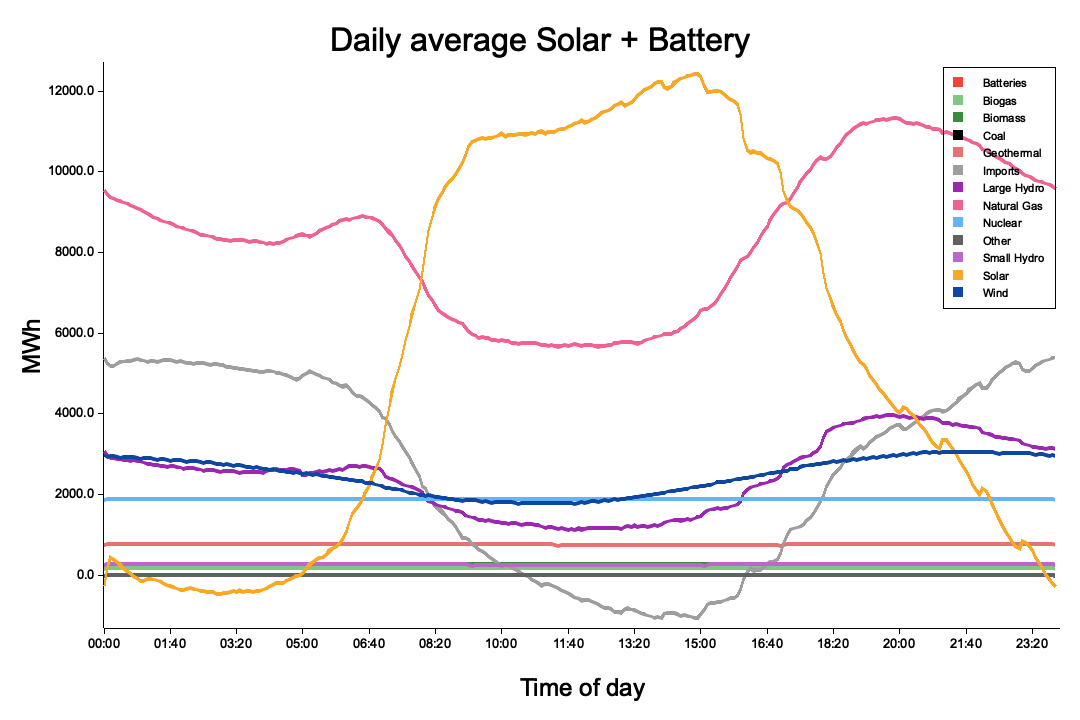

Values plotted in this chart, from the file beside it:
Total, Batteries, Biogas, Biomass, Coal, Geothermal, Imports, Large Hydro, Natural Gas, Nuclear, Other, Small Hydro, Solar, Wind
24043, 0, 178.9, 260.7, -0.05507, 767.4, 5371, 3071, 9545, 1882, 0, 264.3, -258.9, 2960
24186, 0, 179, 260.8, -0.02319, 767.7, 5244, 2961, 9443, 1882, 0, 264, 229.3, 2955
24224, 0, 178.9, 260.1, -0.07536, 767.8, 5194, 2922, 9366, 1882, 0, 263.2, 440.4, 2949
24120, 0, 178.9, 259.8, -0.08696, 767.9, 5192, 2910, 9331, 1882, 0, 262.6, 394, 2942
24069, 0, 178.9, 259.8, -0.08986, 767.9, 5261, 2904, 9295, 1882, 0, 262.5, 321.6, 2936
23961, 0, 178.9, 259.5, -0.1072, 767.9, 5276, 2885, 9263, 1882, 0, 262.6, 256.4, 2930
23857, 0, 178.9, 259.5, -0.113, 767.8, 5300, 2872, 9238, 1881, 0, 262.4, 172, 2925
23756, 0, 178.9, 259.6, -0.1101, 767.9, 5315, 2865, 9206, 1881, 0, 262.3, 101.4, 2919
23664, 0, 178.9, 259.5, -0.1275, 767.9, 5333, 2858, 9171, 1881, 0, 262.3, 37.03, 2916
23557, 0, 178.9, 259.5, -0.1101, 767.9, 5338, 2850, 9138, 1881, 0, 262.2, -30.71, 2913
23459, 0, 178.9, 259.6, -0.1101, 768, 5340, 2843, 9103, 1881, 0, 262.3, -87.82, 2911
23360, 0, 179, 259.7, -0.09855, 767.9, 5341, 2830, 9062, 1881, 0, 262.3, -129.2, 2907
23263, 0, 179.1, 259.9, -0.09565, 768, 5332, 2809, 9010, 1880, 0, 262.2, -138.3, 2901
23211, 0, 179.1, 260.3, -0.07246, 768.2, 5298, 2784, 8965, 1880, 0, 262.3, -82.5, 2897
23160, 0, 179, 260.1, -0.08696, 768.3, 5304, 2769, 8920, 1880, 0, 262.6, -73.07, 2890
23072, 0, 179.1, 259.9, -0.08986, 768.3, 5290, 2759, 8881, 1880, 0, 262.5, -91.22, 2884
22987, 0, 179, 259.8, -0.1072, 768.3, 5301, 2750, 8835, 1879, 0, 262.2, -126.4, 2879
22903, 0, 179, 259.7, -0.09855, 768.2, 5315, 2728, 8798, 1880, 0, 262.2, -158, 2872
22820, 0, 179, 259.4, -0.09855, 768.4, 5321, 2715, 8773, 1879, 0, 262.2, -203.6, 2868
22743, 0, 179, 259.5, -0.08116, 768.5, 5325, 2707, 8742, 1879, 0, 262.1, -240.5, 2861
22667, 0, 178.9, 259.4, -0.07536, 768.5, 5326, 2701, 8713, 1879, 0, 262.1, -277.6, 2857
22593, 0, 178.9, 259.7, -0.07246, 768.7, 5318, 2695, 8689, 1879, 0, 262, -306.6, 2850
22515, 0, 179, 259.9, -0.07536, 768.7, 5311, 2690, 8655, 1879, 0, 262.1, -332.7, 2843
22441, 0, 179, 260, -0.09275, 768.8, 5310, 2679, 8618, 1879, 0, 262.1, -351.5, 2837
22378, 0, 179, 260, -0.09884, 768.8, 5303, 2660, 8588, 1877, 0, 262.1, -356.3, 2837
22350, 0, 179, 260.4, -0.04942, 768.9, 5278, 2650, 8569, 1877, 0, 262.1, -327.3, 2833
22308, 0, 178.9, 260.2, -0.05233, 768.8, 5266, 2643, 8545, 1877, 0, 262.3, -322.3, 2829
22249, 0, 179, 260.2, -0.0814, 768.9, 5249, 2640, 8526, 1876, 0, 262.3, -335, 2823
22184, 0, 179, 260.2, -0.09593, 768.9, 5247, 2636, 8492, 1876, 0, 262.1, -354.1, 2817
22124, 0, 179, 260.1, -0.0814, 768.9, 5252, 2619, 8461, 1876, 0, 262.1, -365, 2810
22064, 0, 179, 260.1, -0.09593, 768.8, 5250, 2609, 8443, 1876, 0, 262.1, -385.8, 2802
22008, 0, 179, 260.2, -0.07267, 768.9, 5247, 2603, 8420, 1876, 0, 262, -401.5, 2793
21965, 0, 179.1, 260.4, -0.0758, 769, 5239, 2598, 8399, 1879, 0, 262.3, -412.4, 2792
21913, 0, 179.1, 260.3, -0.07289, 769, 5229, 2594, 8383, 1879, 0, 262.2, -427.8, 2785
21861, 0, 179.1, 260.5, -0.0758, 769, 5226, 2588, 8360, 1879, 0, 262.2, -439.9, 2778
21816, 0, 179.1, 260.6, -0.08455, 769, 5218, 2581, 8338, 1879, 0, 262.2, -440.5, 2771
21760, 0, 179.1, 260.7, -0.08406, 769, 5203, 2569, 8324, 1876, 0, 262.1, -435.9, 2753
21754, 0, 179.1, 261, -0.05507, 769.2, 5182, 2577, 8316, 1876, 0, 262.1, -414.4, 2746
21751, 0, 178.9, 260.7, -0.06957, 769.1, 5175, 2576, 8311, 1875, 0, 262.3, -397.7, 2741
21721, 0, 178.9, 260.7, -0.07826, 769.2, 5152, 2574, 8304, 1875, 0, 262.2, -390.5, 2735
21691, 0, 178.9, 260.8, -0.07536, 769.2, 5141, 2570, 8297, 1875, 0, 262.2, -391.1, 2727
21656, 0, 178.9, 261, -0.08116, 769.3, 5130, 2556, 8288, 1875, 0, 262.1, -384.1, 2719
21625, 0, 179, 261, -0.08986, 769.3, 5118, 2550, 8288, 1875, 0, 262.1, -389, 2712
21602, 0, 179, 261.2, -0.08116, 769.4, 5107, 2551, 8289, 1875, 0, 262.1, -395, 2703
21581, 0, 179, 261.4, -0.07536, 769.4, 5096, 2551, 8285, 1875, 0, 262.1, -390.5, 2693
21557, 0, 179, 261.3, -0.07246, 769.4, 5082, 2550, 8283, 1875, 0, 262.1, -388, 2682
21536, 0, 179, 261.5, -0.08406, 769.3, 5073, 2550, 8279, 1875, 0, 262, -385, 2672
21522, 0, 178.9, 261.6, -0.07536, 768.9, 5057, 2551, 8272, 1875, 0, 262.1, -368.6, 2664
21517, 0, 178.9, 261.6, -0.09855, 768.6, 5053, 2555, 8262, 1875, 0, 262, -352.9, 2654
21574, 0, 178.9, 262.5, -0.05507, 768.6, 5075, 2586, 8236, 1875, 0, 262, -314.4, 2645
21626, 0, 178.8, 262.6, -0.06087, 768.4, 5083, 2608, 8219, 1874, 0, 262.4, -265.9, 2635
21641, 0, 178.8, 262.4, -0.07536, 768.3, 5063, 2614, 8223, 1874, 0, 262.6, -230.6, 2625
21653, 0, 178.7, 262.5, -0.08116, 768.3, 5038, 2623, 8238, 1874, 0, 262.6, -206.3, 2614
21653, 0, 178.7, 262.4, -0.08696, 768.4, 5021, 2613, 8260, 1874, 0, 262.7, -189, 2602
21654, 0, 178.6, 262.3, -0.08696, 768.5, 4988, 2609, 8286, 1875, 0, 262.6, -165.1, 2589
21680, 0, 178.6, 262.6, -0.07826, 768.5, 4960, 2617, 8316, 1874, 0, 262.6, -136.6, 2577
21707, 0, 178.6, 262.3, -0.07826, 768.2, 4925, 2625, 8342, 1874, 0, 262.8, -97.5, 2566
21724, 0, 178.6, 262.3, -0.07826, 768.2, 4885, 2628, 8373, 1874, 0, 262.8, -65.26, 2557
21750, 0, 178.7, 262.4, -0.09855, 768.1, 4858, 2635, 8402, 1874, 0, 262.7, -40.75, 2550
21782, 0, 178.6, 262.8, -0.1014, 767.2, 4868, 2601, 8425, 1874, 0, 262.8, 0.1913, 2543
... 228 more rows
